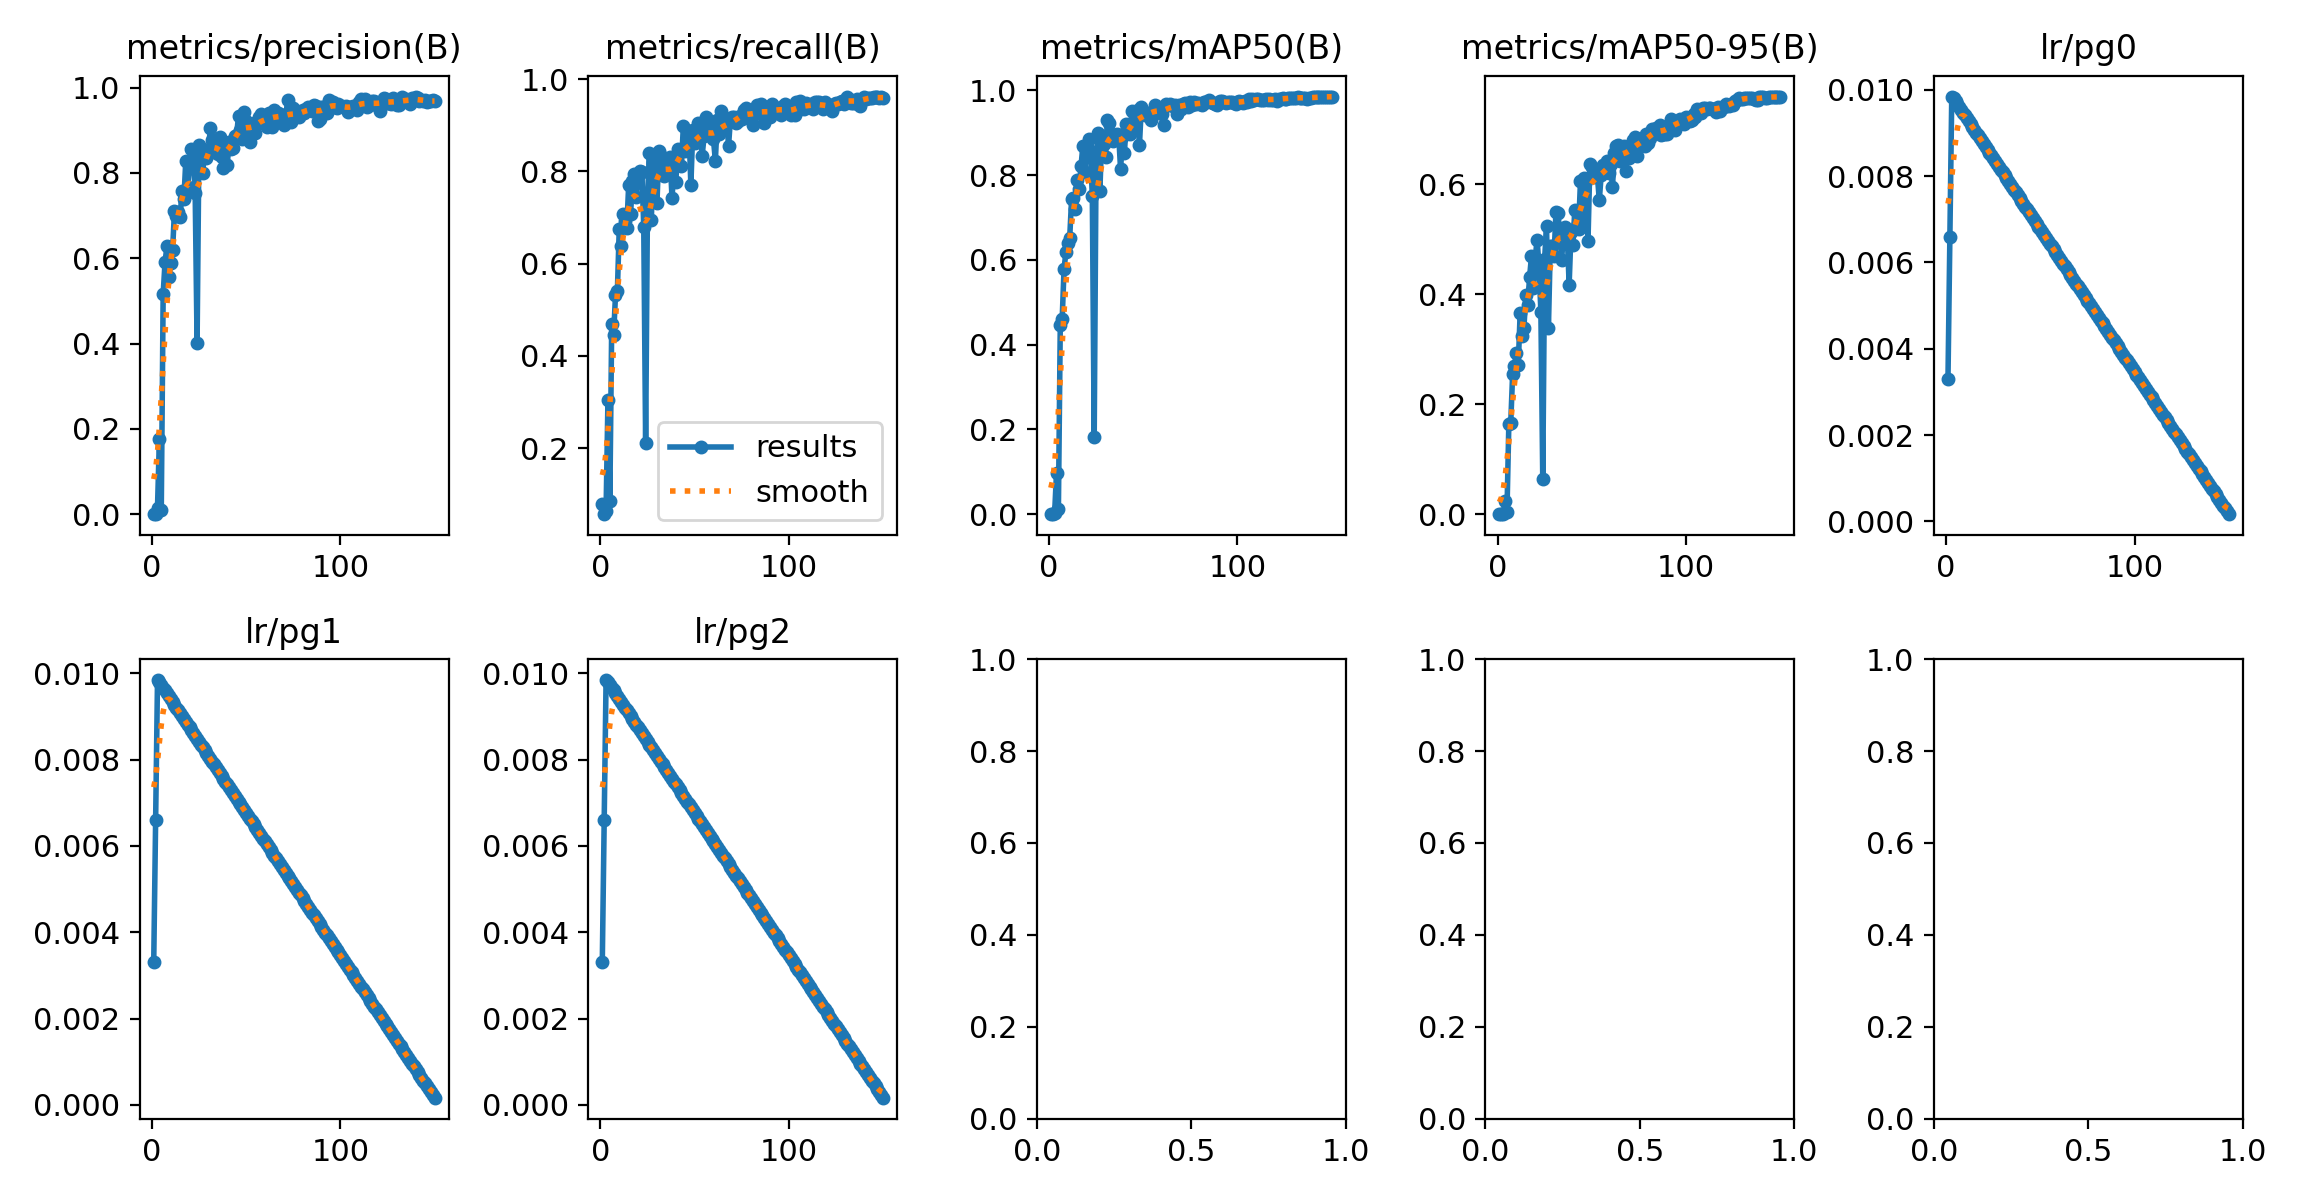

The table this chart was drawn from, first rows:
epoch, time, train/box_loss_rgb, train/cls_loss_rgb, train/dfl_loss_rgb, train/box_loss_ir, train/cls_loss_ir, train/dfl_loss_ir, train/box_loss_fuse, train/cls_loss_fuse, train/dfl_loss_fuse, train/box_loss_fuse_ir, train/cls_loss_fuse_ir, train/dfl_loss_fuse_ir, metrics/precision(B), metrics/recall(B), metrics/mAP50(B), metrics/mAP50-95(B), metrics/rgb/metrics/precision(B), metrics/rgb/metrics/recall(B), metrics/rgb/metrics/mAP50(B), metrics/rgb/metrics/mAP50-95(B), metrics/rgb/fitness, metrics/ir/metrics/precision(B)
1, 153.8, 4.295, 19.45, 0, 4.308, 18.03, 0, 4.207, 17.5, 0, 4.284, 19.73, 0, 0.0002273, 0.0791, 0.0001414, 2.99449e-05, 0.0003626, 0.1262, 0.0002046, 4.24966e-05, 5.87071e-05, 0.0002327
2, 300.4, 4.188, 13.21, 0, 4.121, 12.56, 0, 4.091, 12.26, 0, 4.162, 12.32, 0, 0.0001627, 0.0565, 9.25568e-05, 2.10075e-05, 0.0003734, 0.1299, 0.0006545, 0.0001344, 0.0001864, 0.0001013
3, 450.9, 3.486, 5.833, 0, 3.495, 5.699, 0, 3.266, 5.325, 0, 3.353, 5.349, 0, 0.01553, 0.06403, 0.002216, 0.0005001, 0.002026, 0.003766, 0.0001394, 4.04277e-05, 5.03285e-05, 0.02402
4, 600.2, 3.004, 3.09, 0, 2.924, 3.122, 0, 2.785, 2.724, 0, 2.754, 2.538, 0, 0.1758, 0.3032, 0.09717, 0.02391, 0.2119, 0.307, 0.1386, 0.03262, 0.04322, 0.05413
5, 750, 2.78, 2.392, 0, 2.682, 2.646, 0, 2.535, 2.253, 0, 2.52, 2.043, 0, 0.009583, 0.08475, 0.01163, 0.004631, 0.2437, 0.01318, 0.01123, 0.004772, 0.005418, 0.3223
6, 901.8, 2.664, 2.252, 0, 2.592, 2.414, 0, 2.416, 1.933, 0, 2.402, 1.847, 0, 0.5154, 0.4689, 0.4474, 0.1643, 0.4967, 0.4124, 0.3928, 0.149, 0.1734, 0.3862
7, 1051, 2.503, 2.086, 0, 2.468, 2.185, 0, 2.299, 1.742, 0, 2.295, 1.659, 0, 0.5909, 0.4444, 0.4598, 0.1654, 0.567, 0.4181, 0.4431, 0.184, 0.2099, 0.3748
8, 1206, 2.419, 2.001, 0, 2.385, 2.067, 0, 2.242, 1.663, 0, 2.214, 1.577, 0, 0.6278, 0.5311, 0.5789, 0.2544, 0.536, 0.533, 0.4933, 0.2223, 0.2494, 0.5523
9, 1359, 2.307, 1.889, 0, 2.32, 1.971, 0, 2.132, 1.523, 0, 2.116, 1.429, 0, 0.556, 0.5405, 0.6188, 0.2699, 0.6779, 0.5627, 0.5822, 0.2561, 0.2887, 0.609
10, 1509, 2.282, 1.812, 0, 2.249, 1.883, 0, 2.088, 1.394, 0, 2.08, 1.355, 0, 0.5886, 0.6761, 0.6399, 0.2937, 0.6345, 0.4806, 0.5103, 0.206, 0.2364, 0.5357
11, 1659, 2.259, 1.793, 0, 2.236, 1.868, 0, 2.064, 1.353, 0, 2.072, 1.306, 0, 0.6183, 0.6384, 0.6527, 0.272, 0.5957, 0.5763, 0.5809, 0.2876, 0.317, 0.6132
12, 1808, 2.21, 1.746, 0, 2.188, 1.807, 0, 2.025, 1.29, 0, 2.024, 1.255, 0, 0.7107, 0.7079, 0.743, 0.3658, 0.5819, 0.5608, 0.5412, 0.2384, 0.2687, 0.6578
13, 1957, 2.135, 1.712, 0, 2.142, 1.713, 0, 1.976, 1.248, 0, 1.969, 1.22, 0, 0.6999, 0.693, 0.7464, 0.3235, 0.7001, 0.6024, 0.6458, 0.2921, 0.3275, 0.6668
14, 2108, 2.149, 1.653, 0, 2.136, 1.677, 0, 1.959, 1.203, 0, 1.964, 1.169, 0, 0.7087, 0.678, 0.7204, 0.3391, 0.662, 0.6177, 0.6497, 0.33, 0.362, 0.7354
15, 2253, 2.107, 1.613, 0, 2.115, 1.644, 0, 1.93, 1.156, 0, 1.934, 1.125, 0, 0.6969, 0.7702, 0.7882, 0.3984, 0.6894, 0.6521, 0.6547, 0.3285, 0.3611, 0.7037
16, 2405, 2.117, 1.594, 0, 2.082, 1.597, 0, 1.918, 1.161, 0, 1.92, 1.109, 0, 0.7565, 0.7079, 0.7674, 0.3805, 0.6733, 0.6328, 0.645, 0.3353, 0.3663, 0.6411
17, 2554, 2.056, 1.548, 0, 2.071, 1.567, 0, 1.88, 1.081, 0, 1.88, 1.072, 0, 0.7378, 0.7791, 0.8211, 0.4308, 0.7194, 0.6497, 0.6587, 0.3458, 0.3771, 0.7036
18, 2707, 2.041, 1.542, 0, 2.02, 1.468, 0, 1.839, 1.052, 0, 1.851, 1.015, 0, 0.8274, 0.7944, 0.8698, 0.4689, 0.7238, 0.6573, 0.6916, 0.3602, 0.3933, 0.7656
19, 2860, 2.029, 1.498, 0, 2.014, 1.461, 0, 1.836, 1.001, 0, 1.835, 0.9672, 0, 0.7667, 0.7439, 0.8081, 0.4122, 0.739, 0.6648, 0.6884, 0.354, 0.3874, 0.6732
20, 3010, 2.018, 1.478, 0, 1.995, 1.45, 0, 1.816, 0.9899, 0, 1.812, 0.9632, 0, 0.8203, 0.7909, 0.8666, 0.4661, 0.7439, 0.6564, 0.6979, 0.3443, 0.3796, 0.7226
21, 3160, 2.025, 1.448, 0, 1.982, 1.433, 0, 1.83, 0.9553, 0, 1.811, 0.9466, 0, 0.8551, 0.8001, 0.8854, 0.4993, 0.7857, 0.6252, 0.6907, 0.3715, 0.4034, 0.7289
22, 3306, 1.988, 1.451, 0, 1.974, 1.375, 0, 1.802, 0.9349, 0, 1.792, 0.9318, 0, 0.8331, 0.7992, 0.8573, 0.451, 0.6925, 0.6008, 0.6294, 0.3167, 0.3479, 0.7608
23, 3458, 2.018, 1.445, 0, 1.959, 1.36, 0, 1.799, 0.9247, 0, 1.796, 0.9279, 0, 0.7518, 0.6798, 0.751, 0.3687, 0.7196, 0.6478, 0.6734, 0.3725, 0.4026, 0.3336
24, 3611, 1.987, 1.406, 0, 1.934, 1.348, 0, 1.786, 0.9113, 0, 1.775, 0.9124, 0, 0.4008, 0.2109, 0.1823, 0.06324, 0.7464, 0.6723, 0.7216, 0.4147, 0.4453, 0.1437
25, 3765, 1.971, 1.423, 0, 1.934, 1.354, 0, 1.773, 0.9024, 0, 1.765, 0.8892, 0, 0.8643, 0.744, 0.8398, 0.465, 0.7855, 0.6689, 0.7331, 0.4128, 0.4449, 0.6525
26, 3922, 1.961, 1.377, 0, 1.941, 1.319, 0, 1.744, 0.8911, 0, 1.745, 0.8762, 0, 0.8401, 0.8408, 0.8997, 0.5242, 0.7488, 0.6798, 0.7072, 0.39, 0.4217, 0.7631
27, 4069, 1.967, 1.384, 0, 1.897, 1.27, 0, 1.727, 0.8684, 0, 1.731, 0.841, 0, 0.7988, 0.6949, 0.7621, 0.3381, 0.7559, 0.7055, 0.7438, 0.4136, 0.4466, 0.2138
28, 4220, 1.967, 1.345, 0, 1.897, 1.246, 0, 1.74, 0.8436, 0, 1.735, 0.8373, 0, 0.8544, 0.8181, 0.8909, 0.4873, 0.7377, 0.6742, 0.681, 0.3911, 0.4201, 0.8145
29, 4370, 1.951, 1.348, 0, 1.885, 1.227, 0, 1.712, 0.8354, 0, 1.708, 0.8154, 0, 0.8358, 0.806, 0.8733, 0.4877, 0.7161, 0.5937, 0.6429, 0.3362, 0.3669, 0.77
30, 4524, 1.958, 1.325, 0, 1.886, 1.231, 0, 1.714, 0.8207, 0, 1.706, 0.8188, 0, 0.8434, 0.7304, 0.8429, 0.4696, 0.8013, 0.6196, 0.7045, 0.3777, 0.4104, 0.5997
31, 4673, 1.937, 1.333, 0, 1.856, 1.197, 0, 1.689, 0.8003, 0, 1.68, 0.7925, 0, 0.905, 0.8434, 0.931, 0.5495, 0.7806, 0.693, 0.7342, 0.4049, 0.4378, 0.8109
32, 4829, 1.915, 1.296, 0, 1.822, 1.152, 0, 1.659, 0.7749, 0, 1.657, 0.764, 0, 0.877, 0.8324, 0.9228, 0.5485, 0.8254, 0.6765, 0.7455, 0.4164, 0.4493, 0.7786
33, 4984, 1.893, 1.274, 0, 1.823, 1.139, 0, 1.656, 0.772, 0, 1.652, 0.7548, 0, 0.8602, 0.7994, 0.8967, 0.5138, 0.7671, 0.6575, 0.718, 0.3903, 0.4231, 0.7254
34, 5136, 1.925, 1.286, 0, 1.844, 1.168, 0, 1.673, 0.7957, 0, 1.664, 0.7864, 0, 0.8606, 0.7907, 0.8809, 0.463, 0.7788, 0.7094, 0.7469, 0.4039, 0.4382, 0.6922
35, 5285, 1.877, 1.275, 0, 1.813, 1.133, 0, 1.624, 0.7539, 0, 1.622, 0.7363, 0, 0.8432, 0.823, 0.8956, 0.511, 0.7751, 0.7139, 0.7661, 0.4555, 0.4865, 0.6535
36, 5435, 1.901, 1.262, 0, 1.812, 1.146, 0, 1.627, 0.7585, 0, 1.627, 0.7464, 0, 0.8846, 0.8041, 0.8964, 0.5217, 0.7603, 0.7533, 0.7619, 0.4359, 0.4685, 0.7084
37, 5586, 1.854, 1.221, 0, 1.8, 1.086, 0, 1.612, 0.7252, 0, 1.611, 0.7196, 0, 0.8363, 0.8305, 0.8939, 0.5068, 0.8041, 0.6911, 0.7642, 0.4326, 0.4657, 0.7557
38, 5735, 1.871, 1.231, 0, 1.815, 1.111, 0, 1.622, 0.7269, 0, 1.611, 0.7304, 0, 0.8122, 0.7412, 0.8139, 0.4177, 0.7717, 0.7345, 0.755, 0.3953, 0.4312, 0.4398
39, 5886, 1.878, 1.222, 0, 1.806, 1.123, 0, 1.624, 0.7192, 0, 1.614, 0.7169, 0, 0.8582, 0.809, 0.8899, 0.514, 0.7902, 0.7363, 0.7762, 0.4464, 0.4794, 0.6662
40, 6035, 1.861, 1.194, 0, 1.784, 1.094, 0, 1.607, 0.7234, 0, 1.586, 0.7216, 0, 0.8192, 0.7763, 0.852, 0.489, 0.7727, 0.7156, 0.7437, 0.4147, 0.4476, 0.5348
41, 6191, 1.87, 1.219, 0, 1.766, 1.052, 0, 1.592, 0.7303, 0, 1.594, 0.7071, 0, 0.8715, 0.8493, 0.9215, 0.5538, 0.7967, 0.742, 0.7688, 0.4401, 0.473, 0.8204
42, 6345, 1.831, 1.184, 0, 1.743, 1.042, 0, 1.56, 0.6876, 0, 1.556, 0.6805, 0, 0.8567, 0.8444, 0.9136, 0.5247, 0.7824, 0.7137, 0.7593, 0.4173, 0.4515, 0.7568
43, 6494, 1.853, 1.187, 0, 1.726, 1.049, 0, 1.571, 0.6963, 0, 1.562, 0.6885, 0, 0.8576, 0.8117, 0.8977, 0.5186, 0.8287, 0.7006, 0.7707, 0.4545, 0.4861, 0.703
44, 6648, 1.837, 1.185, 0, 1.742, 1.062, 0, 1.559, 0.705, 0, 1.55, 0.7029, 0, 0.887, 0.8983, 0.9522, 0.6055, 0.799, 0.6987, 0.7608, 0.4518, 0.4827, 0.8281
45, 6803, 1.838, 1.196, 0, 1.726, 1.032, 0, 1.549, 0.6929, 0, 1.55, 0.6854, 0, 0.8895, 0.8437, 0.9152, 0.5389, 0.81, 0.7144, 0.7641, 0.4559, 0.4867, 0.7247
46, 6952, 1.821, 1.159, 0, 1.724, 1.044, 0, 1.544, 0.6811, 0, 1.536, 0.6749, 0, 0.9343, 0.8575, 0.9472, 0.6112, 0.804, 0.7341, 0.7783, 0.4642, 0.4956, 0.7953
47, 7103, 1.831, 1.167, 0, 1.718, 1.011, 0, 1.543, 0.6706, 0, 1.543, 0.6622, 0, 0.9007, 0.8881, 0.9537, 0.6054, 0.7934, 0.7088, 0.7648, 0.4514, 0.4828, 0.8247
48, 7254, 1.817, 1.162, 0, 1.699, 1.008, 0, 1.517, 0.6827, 0, 1.516, 0.6775, 0, 0.8801, 0.7702, 0.8703, 0.4967, 0.7971, 0.7571, 0.7869, 0.4744, 0.5056, 0.4205
49, 7413, 1.818, 1.156, 0, 1.695, 0.9887, 0, 1.511, 0.6772, 0, 1.517, 0.6654, 0, 0.9418, 0.8889, 0.9611, 0.6375, 0.821, 0.7307, 0.783, 0.4621, 0.4942, 0.8451
50, 7572, 1.808, 1.131, 0, 1.692, 0.99, 0, 1.501, 0.648, 0, 1.497, 0.646, 0, 0.9218, 0.8606, 0.9511, 0.6324, 0.813, 0.7345, 0.7864, 0.4758, 0.5068, 0.8593
51, 7726, 1.805, 1.132, 0, 1.705, 1.006, 0, 1.504, 0.6443, 0, 1.506, 0.642, 0, 0.9018, 0.8817, 0.9428, 0.6138, 0.823, 0.7442, 0.7884, 0.4585, 0.4915, 0.8657
52, 7876, 1.798, 1.131, 0, 1.678, 0.9864, 0, 1.483, 0.643, 0, 1.48, 0.6416, 0, 0.8723, 0.9058, 0.9434, 0.6262, 0.8135, 0.7326, 0.7894, 0.4735, 0.5051, 0.8346
53, 8032, 1.779, 1.118, 0, 1.668, 0.9628, 0, 1.476, 0.6267, 0, 1.474, 0.6253, 0, 0.9031, 0.8832, 0.9469, 0.6153, 0.8279, 0.7232, 0.7971, 0.478, 0.5099, 0.7861
54, 8192, 1.794, 1.121, 0, 1.663, 0.9787, 0, 1.473, 0.6376, 0, 1.47, 0.6343, 0, 0.9169, 0.8343, 0.9295, 0.5712, 0.8007, 0.7552, 0.7866, 0.4752, 0.5063, 0.6612
55, 8345, 1.807, 1.131, 0, 1.66, 0.9592, 0, 1.467, 0.6376, 0, 1.466, 0.628, 0, 0.893, 0.8757, 0.9495, 0.6173, 0.8184, 0.7326, 0.7863, 0.4786, 0.5094, 0.7984
56, 8503, 1.794, 1.142, 0, 1.676, 0.9659, 0, 1.488, 0.6313, 0, 1.485, 0.6328, 0, 0.9195, 0.9171, 0.9659, 0.6348, 0.8148, 0.7458, 0.7891, 0.4735, 0.5051, 0.8728
57, 8652, 1.789, 1.127, 0, 1.667, 0.9484, 0, 1.463, 0.6091, 0, 1.464, 0.6095, 0, 0.9306, 0.9021, 0.9612, 0.6321, 0.8217, 0.7549, 0.7994, 0.4787, 0.5108, 0.8718
58, 8806, 1.788, 1.12, 0, 1.65, 0.9165, 0, 1.453, 0.6105, 0, 1.446, 0.607, 0, 0.9375, 0.8851, 0.9601, 0.6432, 0.8032, 0.7476, 0.7923, 0.4805, 0.5117, 0.8653
59, 8960, 1.779, 1.109, 0, 1.643, 0.9466, 0, 1.448, 0.6094, 0, 1.445, 0.6004, 0, 0.9171, 0.8889, 0.9491, 0.6204, 0.7788, 0.7778, 0.7934, 0.4775, 0.5091, 0.8477
60, 9110, 1.781, 1.106, 0, 1.656, 0.9305, 0, 1.454, 0.6056, 0, 1.459, 0.5975, 0, 0.9221, 0.8693, 0.9435, 0.6367, 0.8248, 0.7608, 0.8046, 0.4886, 0.5202, 0.852
... 90 more rows
